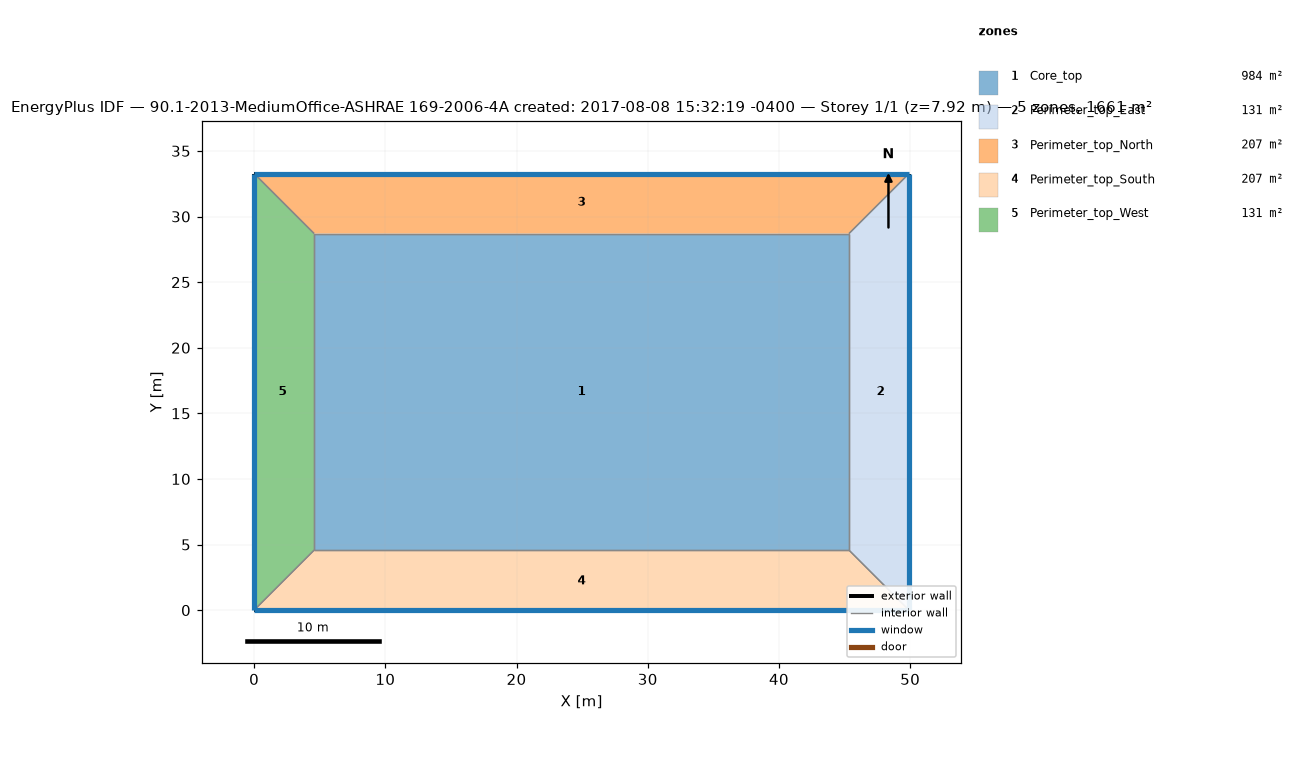
=== STOREY PLAN SPEC (per zone: floor XY polygon, exterior-wall plan segments, windows/doors) ===
zone 1: Core_top  (983.5 m²)
  floor: (45.34, 28.70) (45.34, 4.57) (4.57, 4.57) (4.57, 28.70)
  interior walls: 4
zone 2: Perimeter_top_East  (131.3 m²)
  floor: (49.91, 33.27) (49.91, 0.00) (45.34, 4.57) (45.34, 28.70) (49.91, 33.27)
  exterior wall: (49.91, 0.02) – (49.91, 33.26)  [33.2 m]
    window: (49.91, 0.03) – (49.91, 33.25)  [105.5 m²]
  exterior wall: (49.91, 0.00) – (49.91, 33.27)  [33.3 m]
  interior walls: 3
zone 3: Perimeter_top_North  (207.3 m²)
  floor: (49.91, 33.27) (45.34, 28.70) (4.57, 28.70) (0.00, 33.27)
  exterior wall: (49.91, 33.27) – (0.00, 33.27)  [49.9 m]
    window: (49.89, 33.27) – (0.03, 33.27)  [65.3 m²]
  interior walls: 3
zone 4: Perimeter_top_South  (207.3 m²)
  floor: (45.34, 4.57) (49.91, 0.00) (0.00, 0.00) (4.57, 4.57)
  exterior wall: (0.01, 0.00) – (49.90, 0.00)  [49.9 m]
    window: (0.03, 0.00) – (49.89, 0.00)  [158.2 m²]
  exterior wall: (0.00, 0.00) – (49.91, -0.00)  [49.9 m]
  interior walls: 3
zone 5: Perimeter_top_West  (131.3 m²)
  floor: (0.00, 33.27) (4.57, 28.70) (4.57, 4.57) (0.00, 0.00)
  exterior wall: (0.00, 33.26) – (0.00, 0.02)  [33.2 m]
  exterior wall: (0.00, 33.27) – (0.00, 0.00)  [33.3 m]
    window: (0.00, 33.25) – (0.00, 0.03)  [105.5 m²]
  interior walls: 3

=== DERIVED (storey summary) ===
Building: 90.1-2013-MediumOffice-ASHRAE 169-2006-4A created: 2017-08-08 15:32:19 -0400
Storey: 1 of 1  (floor level z = 7.92 m)
Storey gross floor area: 1660.7 m²
Zones on this storey: 5
  - Core_top: floor 983.5 m²
  - Perimeter_top_East: floor 131.3 m²; exterior wall 66.5 m (237.9 m²); 1 window(s) 105.5 m²; WWR 44.3%
  - Perimeter_top_North: floor 207.3 m²; exterior wall 49.9 m (197.8 m²); 1 window(s) 65.3 m²; WWR 33.0%
  - Perimeter_top_South: floor 207.3 m²; exterior wall 99.8 m (357.3 m²); 1 window(s) 158.2 m²; WWR 44.3%
  - Perimeter_top_West: floor 131.3 m²; exterior wall 66.5 m (237.8 m²); 1 window(s) 105.5 m²; WWR 44.3%
Zone adjacency (shared interzone walls):
  - Core_top ↔ Perimeter_top_East
  - Core_top ↔ Perimeter_top_North
  - Core_top ↔ Perimeter_top_South
  - Core_top ↔ Perimeter_top_West
  - Perimeter_top_East ↔ Perimeter_top_North
  - Perimeter_top_East ↔ Perimeter_top_South
  - Perimeter_top_North ↔ Perimeter_top_West
  - Perimeter_top_South ↔ Perimeter_top_West